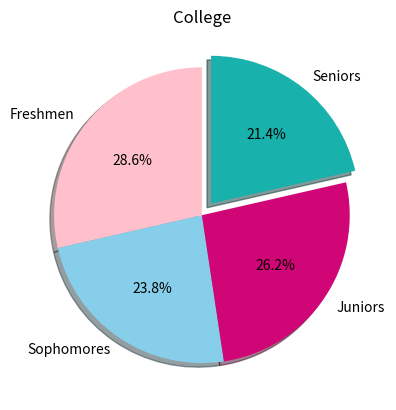

The script that saved this image:
import matplotlib.pyplot as plt
import numpy as np

# Pie Chart => Circular chart divided into slices to show percentages of the total.
#              Good for visualizing distribution among categories.

categories = np.array(["Freshmen", "Sophomores", "Juniors", "Seniors"])
values = np.array([300, 250, 275, 225])
colour = np.array(["pink", "skyblue", "#d10676", "#19b1ac"])

plt.pie(values, labels=categories,
                autopct="%1.1f%%",
                colors=colour,
                explode = [0, 0, 0, 0.1],
                shadow = True,
                startangle = 90) # explode means to seperate the slices. 

plt.title("College")

plt.show()
